Run: headless pygame with SDL's dummy video driver; simulated clock (each Clock.tick advances the game by its frame time, no real sleeping); random seed 0; keys injected as events and as key.get_pressed() state; no mouse input.
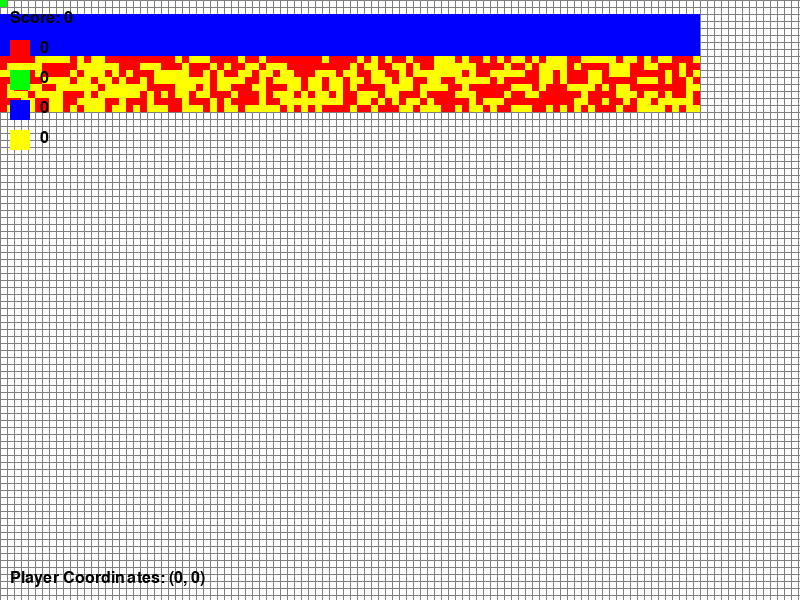
Frame 1 of 4 · flips 1–60 · no input
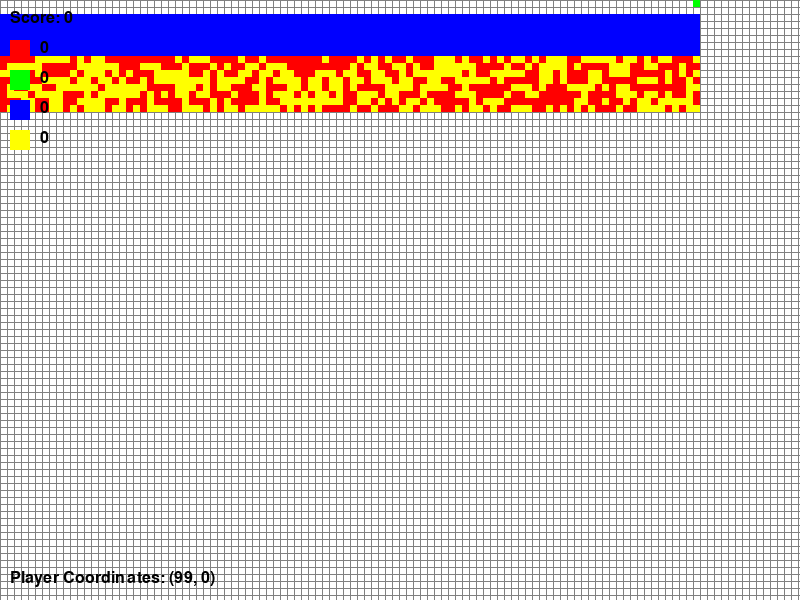
Frame 2 of 4 · flips 61–180 · tapped SPACE, RETURN · held RIGHT (→), D
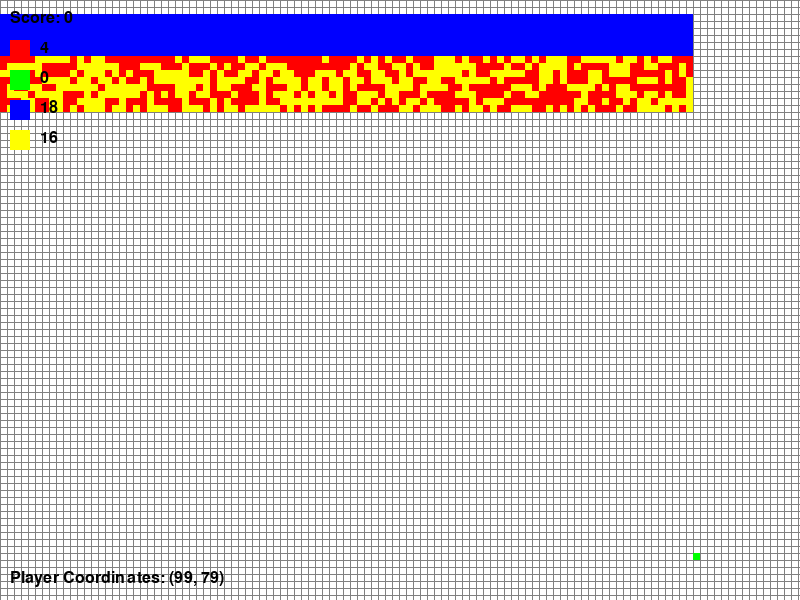
Frame 3 of 4 · flips 181–300 · held DOWN (↓), S
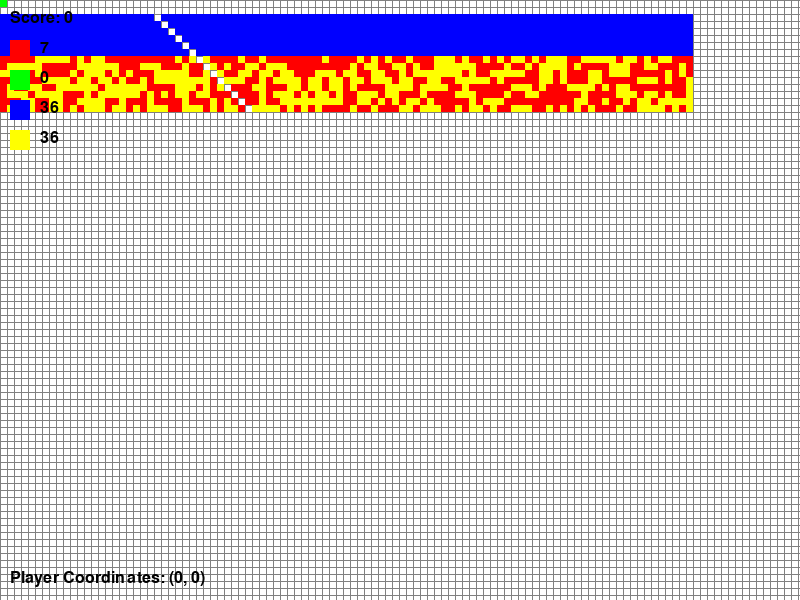
Frame 4 of 4 · flips 301–420 · held LEFT (←), A, UP (↑), W

The pygame program that drew these frames:

import pygame
import random
import math

SCREEN_WIDTH = 800
SCREEN_HEIGHT = 600
NUM_CELLS_X = 100  
NUM_CELLS_Y = 80 
CELL_SIZE = min(SCREEN_WIDTH // NUM_CELLS_X, SCREEN_HEIGHT // NUM_CELLS_Y)
PLAYER_SIZE = CELL_SIZE
CRYSTAL_SIZE = CELL_SIZE 
PLAYER_COLOR = (0, 255, 0)
DEEP_START = 2
N_SECTION = 10

# Цвета
CRYSTAL_COLORS_SMALL = [(255, 0, 0), (0, 255, 0), (0, 0, 255), (255, 255, 0)]
CRYSTAL_COLORS_BIG = [(255, 0, 0), (0, 255, 0), (0, 0, 255), (255, 255, 0)]
BACKGROUND_COLOR = (255, 255, 255)  # Белый
GRID_COLOR = (128, 128, 128)  # Серый
PLAYER_COLOR = (0, 255, 0)
PLAYER_CELL_X = 0
PLAYER_CELL_Y = 0
CRYSTAL_MULTIPLIERS_BIG = [1, 2, 3, 4]
pygame.init()
screen = pygame.display.set_mode((SCREEN_WIDTH, SCREEN_HEIGHT))
pygame.display.set_caption("Crystal Collector")
font = pygame.font.SysFont(None, 24)

# Функции для рисования
def draw_grid():
    for x in range(0, SCREEN_WIDTH, CELL_SIZE):
        pygame.draw.line(screen, GRID_COLOR, (x, 0), (x, SCREEN_HEIGHT))
    for y in range(0, SCREEN_HEIGHT, CELL_SIZE):
        pygame.draw.line(screen, GRID_COLOR, (0, y), (SCREEN_WIDTH, y))

def draw_player(player): 
    pygame.draw.rect(screen, PLAYER_COLOR, player)

def draw_crystals(crystals):
    for crystal in crystals:
        pygame.draw.rect(screen, crystal['color'], crystal['rect'])

def draw_player_coordinates(player_cell_x, player_cell_y):
    player_coords_text = font.render(f"Player Coordinates: ({player_cell_x}, {player_cell_y})", True, (0, 0, 0))
    screen.blit(player_coords_text, (10, SCREEN_HEIGHT - 30))

def check_collisions(player, crystals, collected_crystals):
    for crystal in crystals[:]:
        if player.colliderect(crystal['rect']):
            if crystal['color'] in CRYSTAL_COLORS_BIG:
                collected_crystals[CRYSTAL_COLORS_SMALL[CRYSTAL_COLORS_BIG.index(crystal['color'])]] += CRYSTAL_MULTIPLIERS_BIG[CRYSTAL_COLORS_BIG.index(crystal['color'])]
            else:
                collected_crystals[crystal['color']] += 1
            crystals.remove(crystal)
    return collected_crystals

def create_crystal_in_cell(cell_x, cell_y, color):
    x = cell_x * CELL_SIZE + CELL_SIZE // 2 - CRYSTAL_SIZE // 2
    y = cell_y * CELL_SIZE + CELL_SIZE // 2 - CRYSTAL_SIZE // 2
    return {'rect': pygame.Rect(x, y, CRYSTAL_SIZE, CRYSTAL_SIZE), 'color': color}

def draw_score(score):
    score_text = font.render(f"Score: {score}", True, (0, 0, 0))
    screen.blit(score_text, (10, 10))

def draw_collected_crystals(collected_crystals):
    y = 40
    for color in CRYSTAL_COLORS_SMALL:
        pygame.draw.rect(screen, color, pygame.Rect(10, y, 20, 20))
        color_text = font.render(f"{collected_crystals[color]}", True, (0, 0, 0))
        screen.blit(color_text, (40, y))
        y += 30

def calc(N):
    return N * NUM_CELLS_Y / N_SECTION

def game_loop():
    player_cell_x = PLAYER_CELL_X
    player_cell_y = PLAYER_CELL_Y
    crystals = []
    score = 0
    collected_crystals = {color: 0 for color in CRYSTAL_COLORS_SMALL + CRYSTAL_COLORS_BIG}
    clock = pygame.time.Clock()
    
    occupied_cells = [[False] * NUM_CELLS_X for _ in range(NUM_CELLS_Y)]
    running = True
    while running:  
        for event in pygame.event.get():
            if event.type == pygame.QUIT:
                running = False

        keys = pygame.key.get_pressed()
        if keys[pygame.K_a] and player_cell_x > 0:
            player_cell_x -= 1
        if keys[pygame.K_d] and player_cell_x < NUM_CELLS_X - 1:
            player_cell_x += 1  
        if keys[pygame.K_w] and player_cell_y > 0:
            player_cell_y -= 1
        if keys[pygame.K_s] and player_cell_y < NUM_CELLS_Y - 1:
            player_cell_y += 1

        player = pygame.Rect(player_cell_x * CELL_SIZE, player_cell_y * CELL_SIZE, PLAYER_SIZE, PLAYER_SIZE)

        collected_crystals = check_collisions(player, crystals, collected_crystals)
        
        # Генерация кристаллов
        while len(crystals) < 30:
            for cell_x in range(NUM_CELLS_X):
                for cell_y in range(DEEP_START, math.ceil(calc(1))):
                    if not occupied_cells[cell_y][cell_x]:
                        crystal_color = CRYSTAL_COLORS_SMALL[2]
                        crystals.append(create_crystal_in_cell(cell_x, cell_y, crystal_color))
                        occupied_cells[cell_y][cell_x] = True

            for cell_x in range(NUM_CELLS_X):
                for cell_y in range(math.ceil(calc(1)), math.ceil(calc(2))):
                    if not occupied_cells[cell_y][cell_x]:
                        crystal_colors_to_add = [CRYSTAL_COLORS_SMALL[3], CRYSTAL_COLORS_BIG[0]]
                        crystal_color = random.choice(crystal_colors_to_add)
                        crystals.append(create_crystal_in_cell(cell_x, cell_y, crystal_color))
                        occupied_cells[cell_y][cell_x] = True

        # Отрисовка
        screen.fill(BACKGROUND_COLOR)
        draw_grid() 
        draw_crystals(crystals)
        draw_player(player)
        draw_score(score)
        draw_collected_crystals(collected_crystals)
        draw_player_coordinates(player_cell_x, player_cell_y)

        pygame.display.flip()

        # Ограничиваем частоту кадров
        clock.tick(15)

    pygame.quit()

# Запуск игрового цикла
game_loop()
